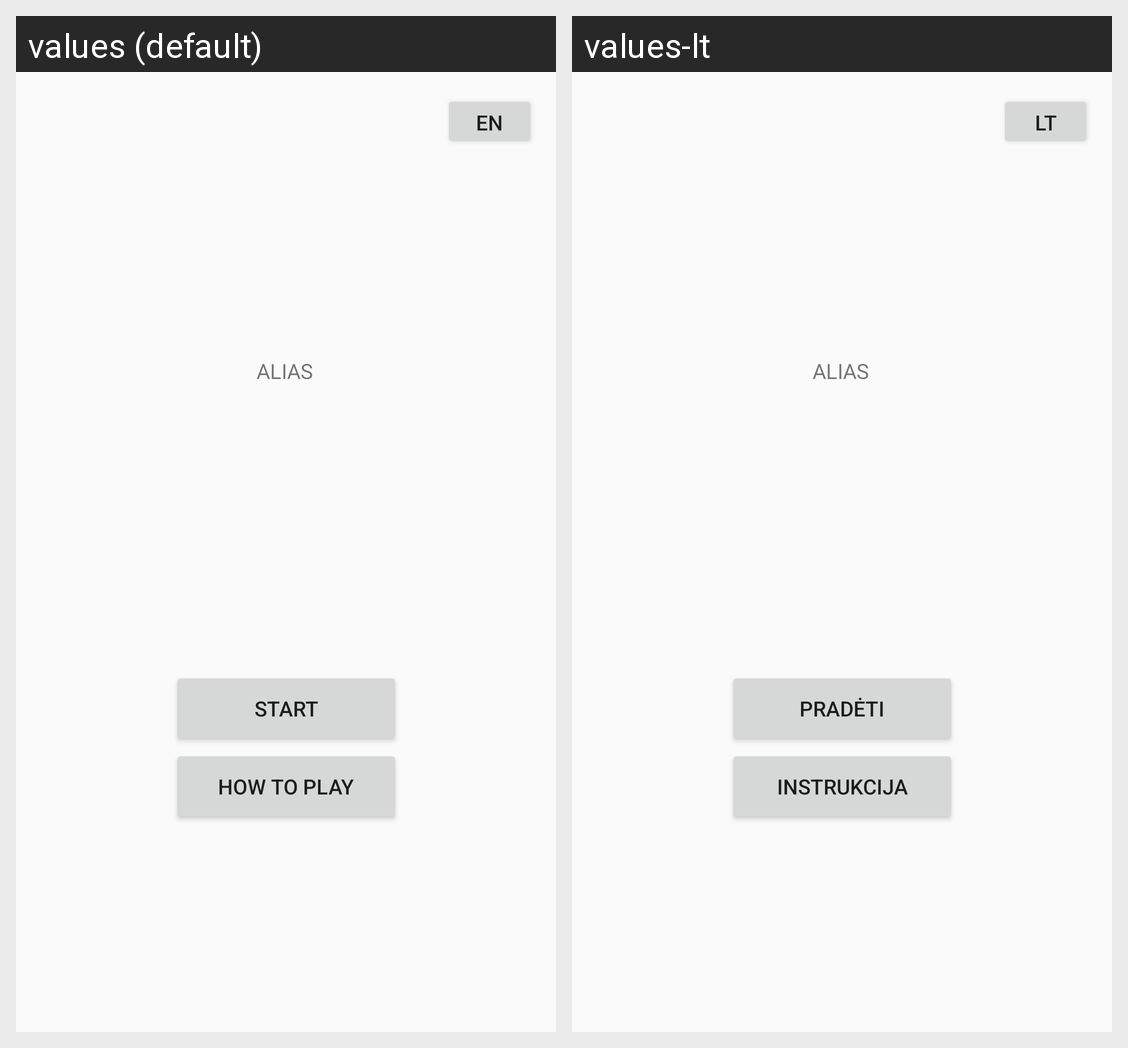

Translations of the strings shown on this Android screen, per locale in the grid:
Android screen res/layout/fragment_first.xml rendered under 2 locales, left to right: values (default), values-lt. Device: Nexus 5 (rendered at 1080×1920; each locale shown at half size, 540×960, under a caption strip naming it); theme Theme.Alias.
Strings drawn on this screen, with the default value and each locale's value (text and hints the layout hard-codes, and strings that could not be matched under every locale, appear in the picture but are not listed):

ALIAS_Start
  values: ALIAS
  values-lt: ALIAS

Start_game
  values: Start
  values-lt: Pradėti

change_language
  values: EN
  values-lt: LT

how_to_play
  values: How to play
  values-lt: Instrukcija
